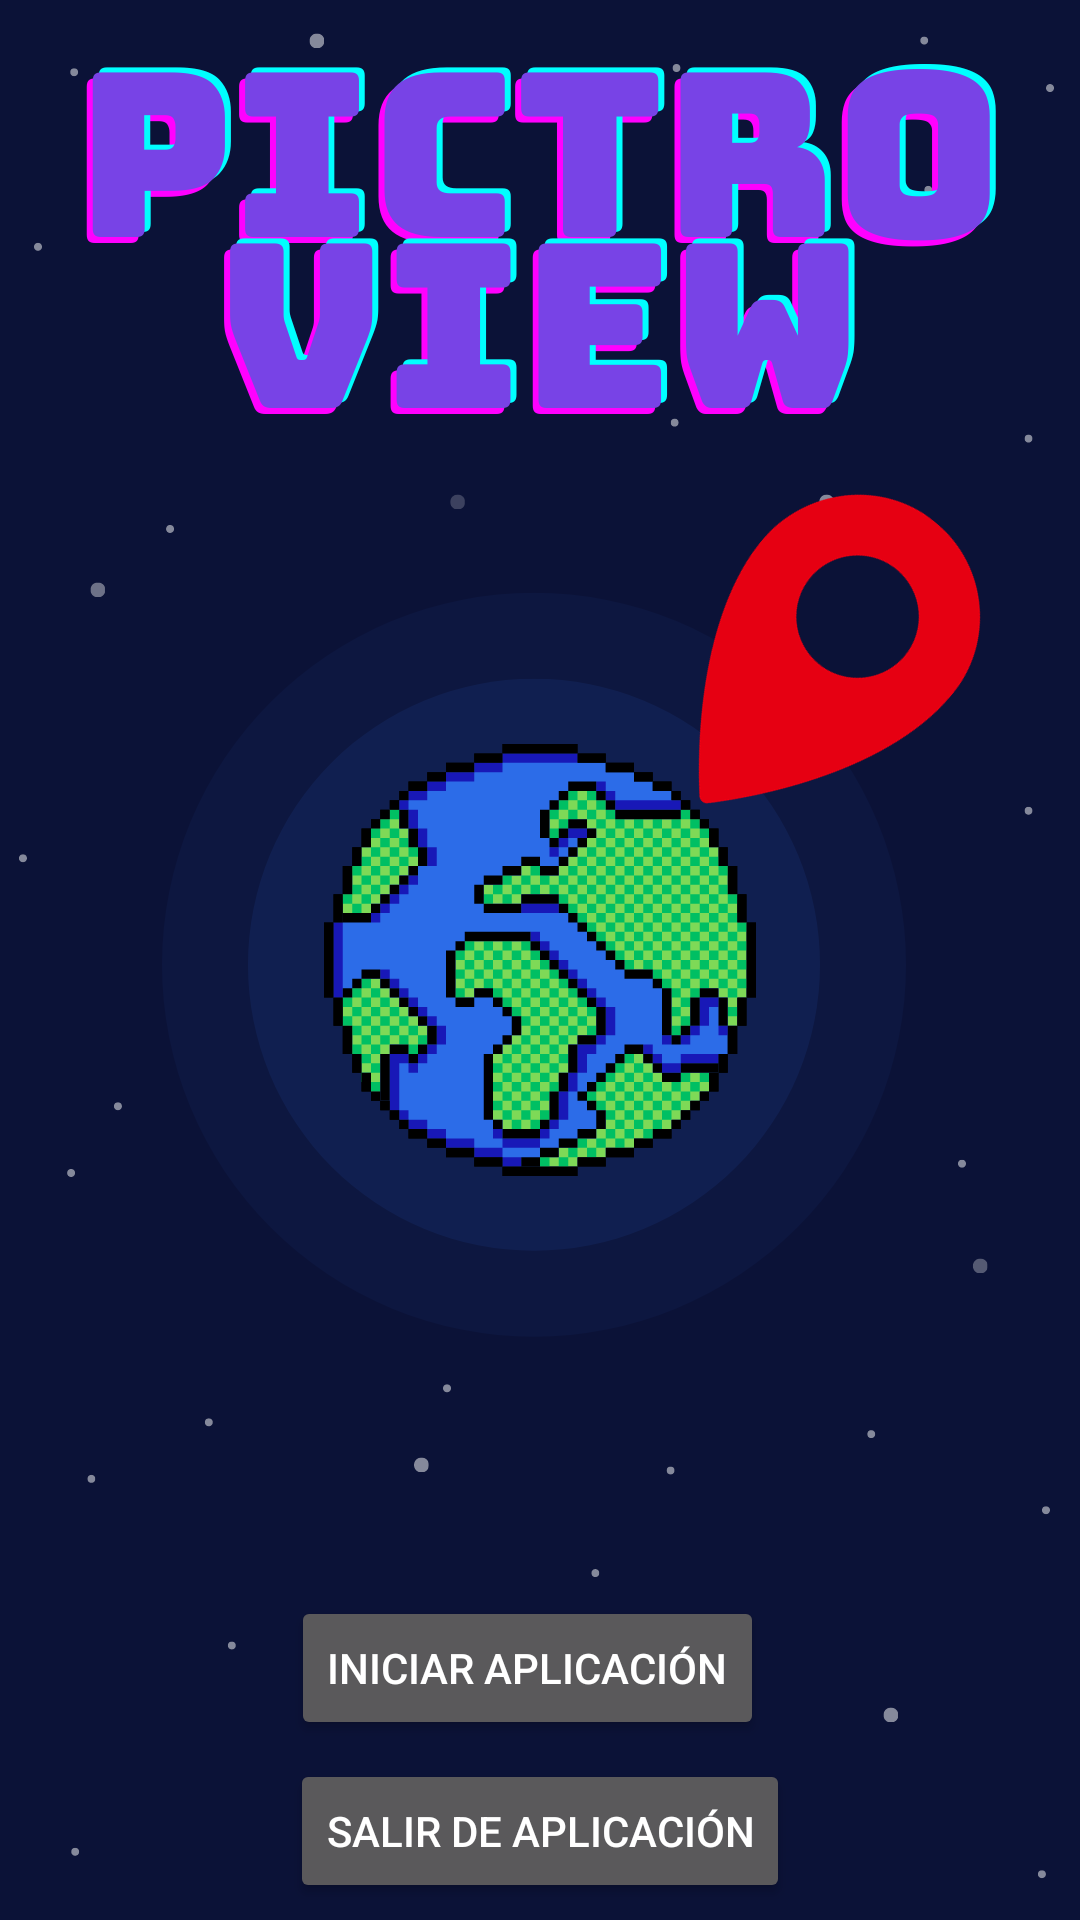

Reconstruct the res/layout file that produces this screen, plus the resources it refers to.
<!-- AndroidManifest.xml: activity theme Theme.Design.NoActionBar -->
<!-- res/layout/activity_main.xml -->
<?xml version="1.0" encoding="utf-8"?>
<androidx.constraintlayout.widget.ConstraintLayout xmlns:android="http://schemas.android.com/apk/res/android"
    xmlns:app="http://schemas.android.com/apk/res-auto"
    xmlns:tools="http://schemas.android.com/tools"
    android:layout_width="match_parent"
    android:layout_height="match_parent"
    android:background="@drawable/fondo"
    tools:context=".MainActivity">

    <Button
        android:id="@+id/startButton"
        android:layout_width="wrap_content"
        android:layout_height="wrap_content"
        android:layout_marginTop="532dp"
        android:onClick="openSecondActivity"
        android:text="Iniciar Aplicación"
        app:layout_constraintEnd_toEndOf="parent"
        app:layout_constraintHorizontal_bias="0.48"
        app:layout_constraintStart_toStartOf="parent"
        app:layout_constraintTop_toTopOf="parent" />

    <Button
        android:id="@+id/exitButton"
        android:layout_width="wrap_content"
        android:layout_height="wrap_content"
        android:onClick="closeApplication"
        android:text="Salir de Aplicación"
        app:layout_constraintBottom_toBottomOf="parent"
        app:layout_constraintEnd_toEndOf="parent"
        app:layout_constraintStart_toStartOf="parent"
        app:layout_constraintTop_toBottomOf="@+id/startButton"
        app:layout_constraintVertical_bias="0.524" />

</androidx.constraintlayout.widget.ConstraintLayout>
<!-- resources referenced by this layout -->
<resources>
  <!-- drawable fondo: png bitmap (drawable, 94528 bytes) -->
</resources>
